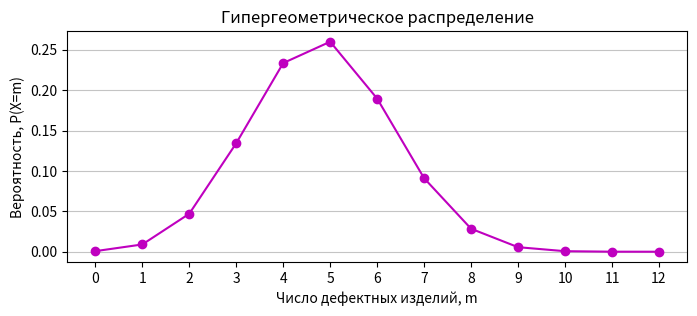

Here is the Python script that generated this plot:
import numpy as np
from scipy.stats import hypergeom
import pandas as pd
import matplotlib.pyplot as plt

[N, M, n] = 50, 20, 12

X = np.arange(0, n + 1)
geom_dist = hypergeom(M=N, n=M, N=n)
probabilities = geom_dist.pmf(X)

df = pd.DataFrame(data=probabilities.reshape(1, -1), columns = X, index=['p'])
df

print(f'Мат. ожидание = {geom_dist.mean():.4f}')
print(f'Дисперсия = {geom_dist.var():.4f}')
print(f'Среднее квадратическое отклонение = {geom_dist.std():.4f}')

max_prob = probabilities.max()
mode = [int(x) for x in X if round(probabilities[x], 6) == round(max_prob, 6)]
print(f'Мода = {mode}')

plt.figure(figsize=(8,3))
plt.plot(X, probabilities, '-o', color = 'm')
plt.title(f'Гипергеометрическое распределение')
plt.xlabel('Число дефектных изделий, m')
plt.ylabel('Вероятность, P(X=m)')
plt.xticks(X)
plt.grid(axis='y', alpha=0.75)
plt.show()
